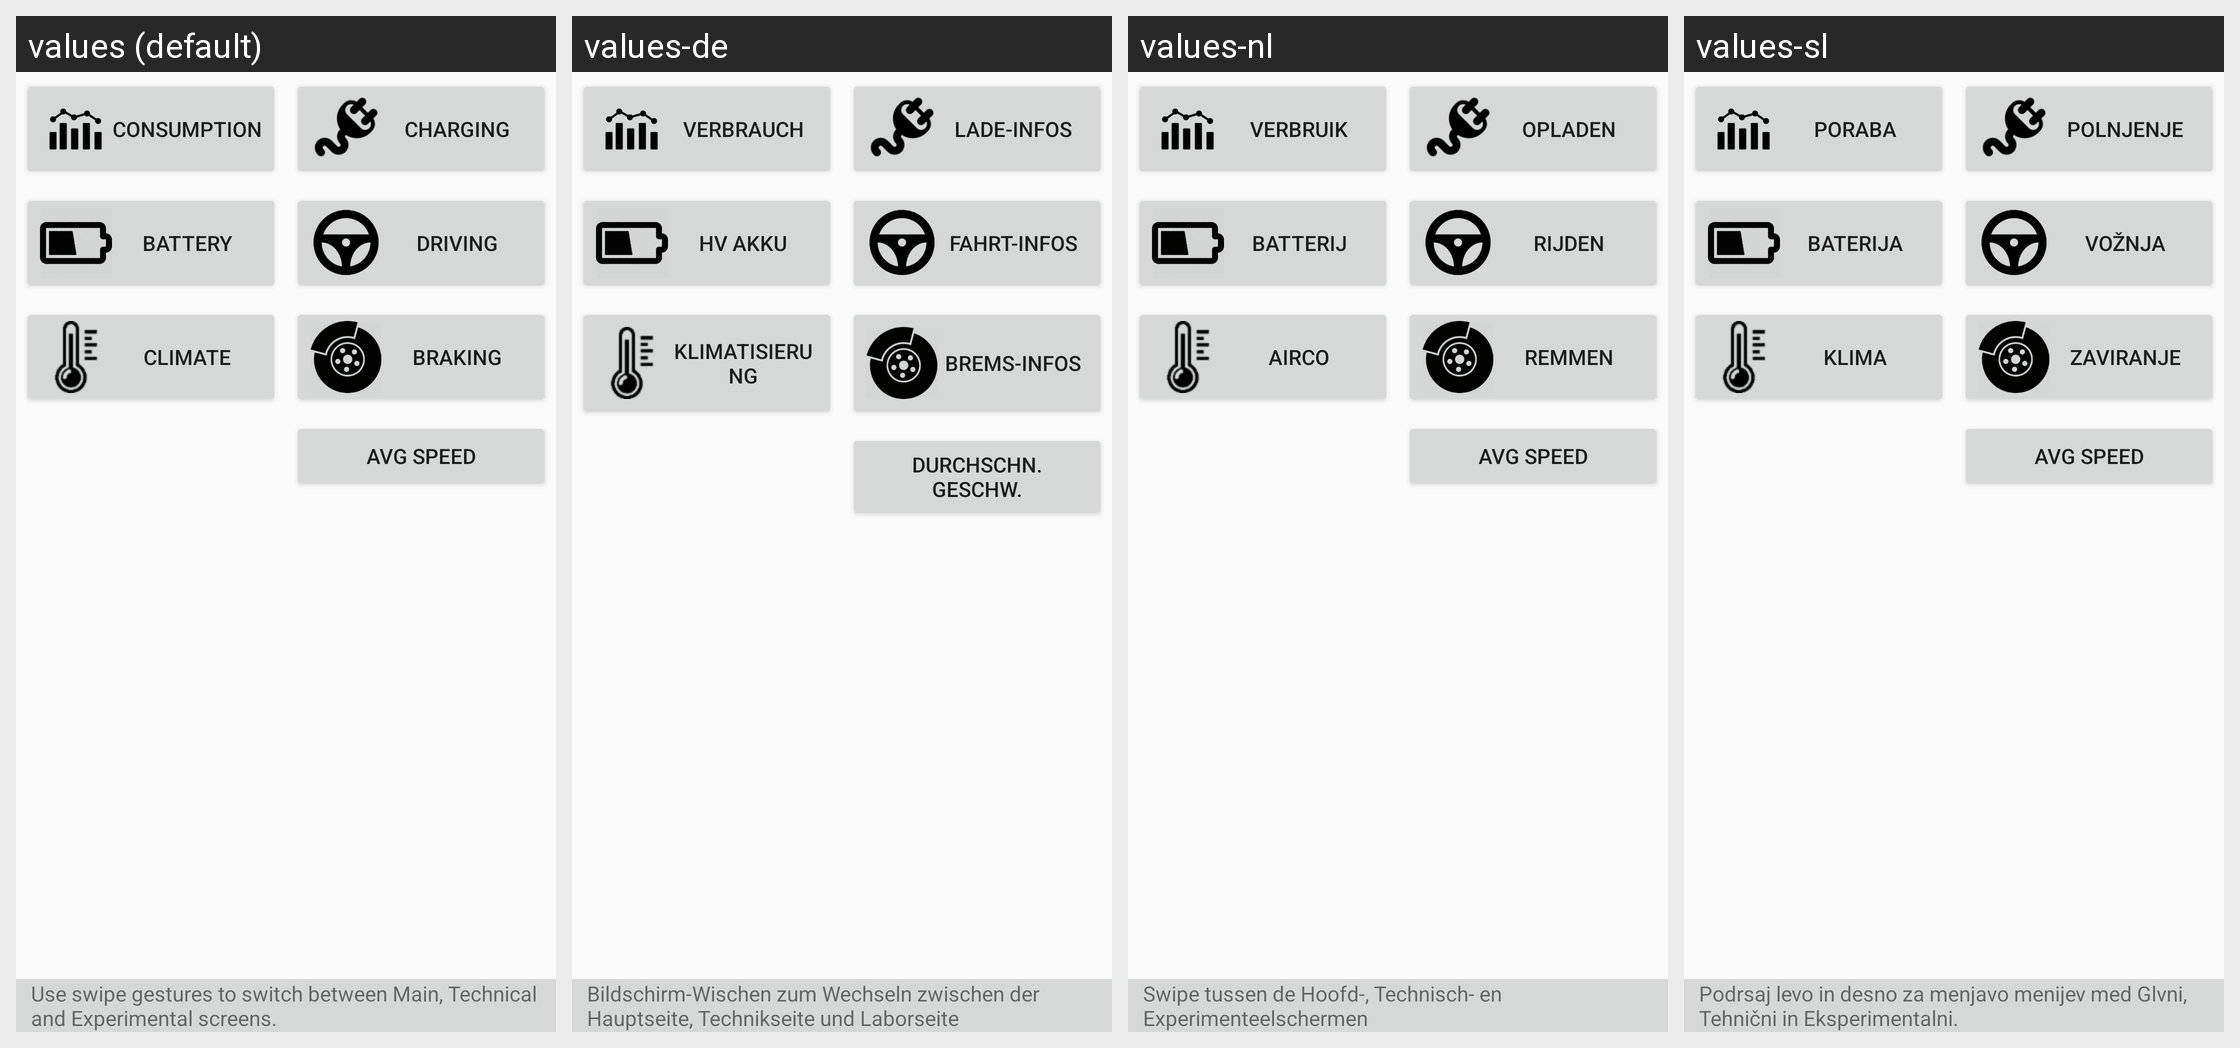

Translations of the strings shown on this Android screen, per locale in the grid:
Android screen res/layout/fragment_main.xml rendered under 4 locales, left to right: values (default), values-de, values-nl, values-sl. Device: Nexus 5 (rendered at 1080×1920; each locale shown at half size, 540×960, under a caption strip naming it); theme AppTheme.
Other locales in the repository, not shown: values-es, values-fr, values-hu, values-it, values-ro, values-ru, values-uk.
Strings drawn on this screen, with the default value and each locale's value (text and hints the layout hard-codes, and strings that could not be matched under every locale, appear in the picture but are not listed):

button_Consumption
  values: Consumption
  values-de: Verbrauch
  values-nl: Verbruik
  values-sl: Poraba

button_Charging
  values: Charging
  values-de: Lade-Infos
  values-nl: Opladen
  values-sl: Polnjenje

button_Battery
  values: Battery
  values-de: HV Akku
  values-nl: Batterij
  values-sl: Baterija

button_Driving
  values: Driving
  values-de: Fahrt-Infos
  values-nl: Rijden
  values-sl: Vožnja

button_Climate
  values: Climate
  values-de: Klimatisierung
  values-nl: Airco
  values-sl: Klima

button_Braking
  values: Braking
  values-de: Brems-Infos
  values-nl: Remmen
  values-sl: Zaviranje

button_speedcontrol
  values: Avg speed
  values-de: Durchschn. Geschw.
  values-nl: Avg speed  [not translated; the default value is used]
  values-sl: Avg speed  [not translated; the default value is used]

help_Main
  values: Use swipe gestures to switch between Main, Technical and Experimental screens.
  values-de: Bildschirm-Wischen zum Wechseln zwischen der Hauptseite, Technikseite und Laborseite
  values-nl: Swipe tussen de Hoofd-, Technisch- en Experimenteelschermen
  values-sl: Podrsaj levo in desno za menjavo menijev med Glvni, Tehnični in Eksperimentalni.
